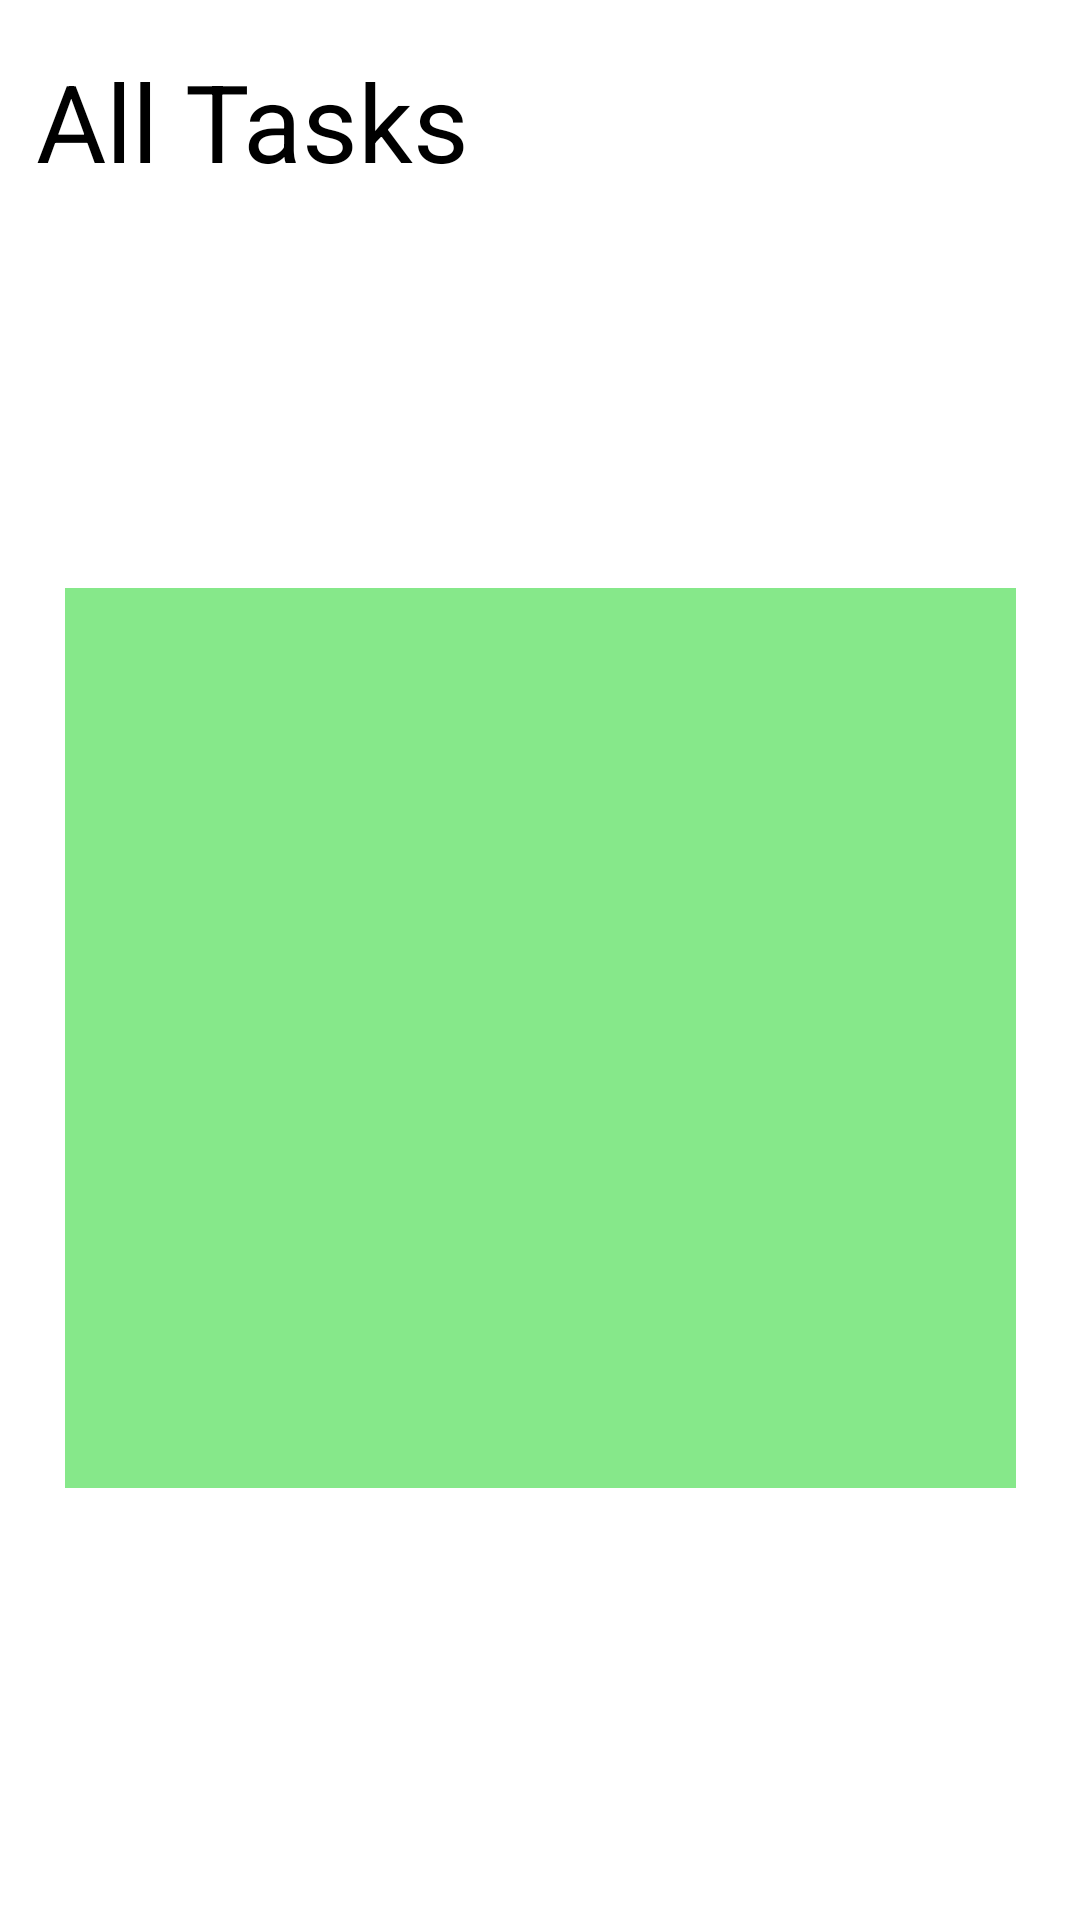

Layout XML and referenced resources for this Android screen:
<!-- AndroidManifest.xml: application theme Theme.TaskMasterApp -->
<!-- res/layout/activity_all_tasks.xml -->
<?xml version="1.0" encoding="utf-8"?>

<androidx.constraintlayout.widget.ConstraintLayout xmlns:android="http://schemas.android.com/apk/res/android"
    xmlns:app="http://schemas.android.com/apk/res-auto"
    xmlns:tools="http://schemas.android.com/tools"
    android:layout_width="match_parent"
    android:layout_height="match_parent"
    tools:context=".AllTasksActivity">

    <TextView
        android:id="@+id/textView6"
        android:layout_width="183dp"
        android:layout_height="55dp"
        android:layout_marginTop="16dp"
        android:text="All Tasks"
        android:textColor="#000000"
        android:textSize="36sp"
        app:layout_constraintEnd_toEndOf="parent"
        app:layout_constraintHorizontal_bias="0.067"
        app:layout_constraintStart_toStartOf="parent"
        app:layout_constraintTop_toTopOf="parent"
        tools:ignore="MissingConstraints" />

    <ImageView
        android:id="@+id/imageView2"
        android:layout_width="317dp"
        android:layout_height="300dp"
        android:layout_marginTop="196dp"
        android:background="#86E88A"
        app:layout_constraintEnd_toEndOf="parent"
        app:layout_constraintStart_toStartOf="parent"
        app:layout_constraintTop_toTopOf="parent"
        tools:srcCompat="@tools:sample/backgrounds/scenic" />

</androidx.constraintlayout.widget.ConstraintLayout>
<!-- resources referenced by this layout -->
<resources>
  <style name="Theme.TaskMasterApp" parent="Theme.MaterialComponents.DayNight.DarkActionBar">
          
          <item name="colorPrimary">@color/purple_500</item>
          <item name="colorPrimaryVariant">@color/purple_700</item>
          <item name="colorOnPrimary">@color/white</item>
          
          <item name="colorSecondary">@color/teal_200</item>
          <item name="colorSecondaryVariant">@color/teal_700</item>
          <item name="colorOnSecondary">@color/black</item>
          
          <item name="android:statusBarColor" tools:targetApi="l">?attr/colorPrimaryVariant</item>
          
      </style>
  <!-- not gathered from this repository: default colours our renderer supplied (Android Studio template values) -->
  <color name="purple_500">#FF6200EE</color>
  <color name="purple_700">#FF3700B3</color>
  <color name="teal_200">#FF03DAC5</color>
  <color name="teal_700">#FF018786</color>
  <color name="black">#FF000000</color>
  <color name="white">#FFFFFFFF</color>
</resources>
